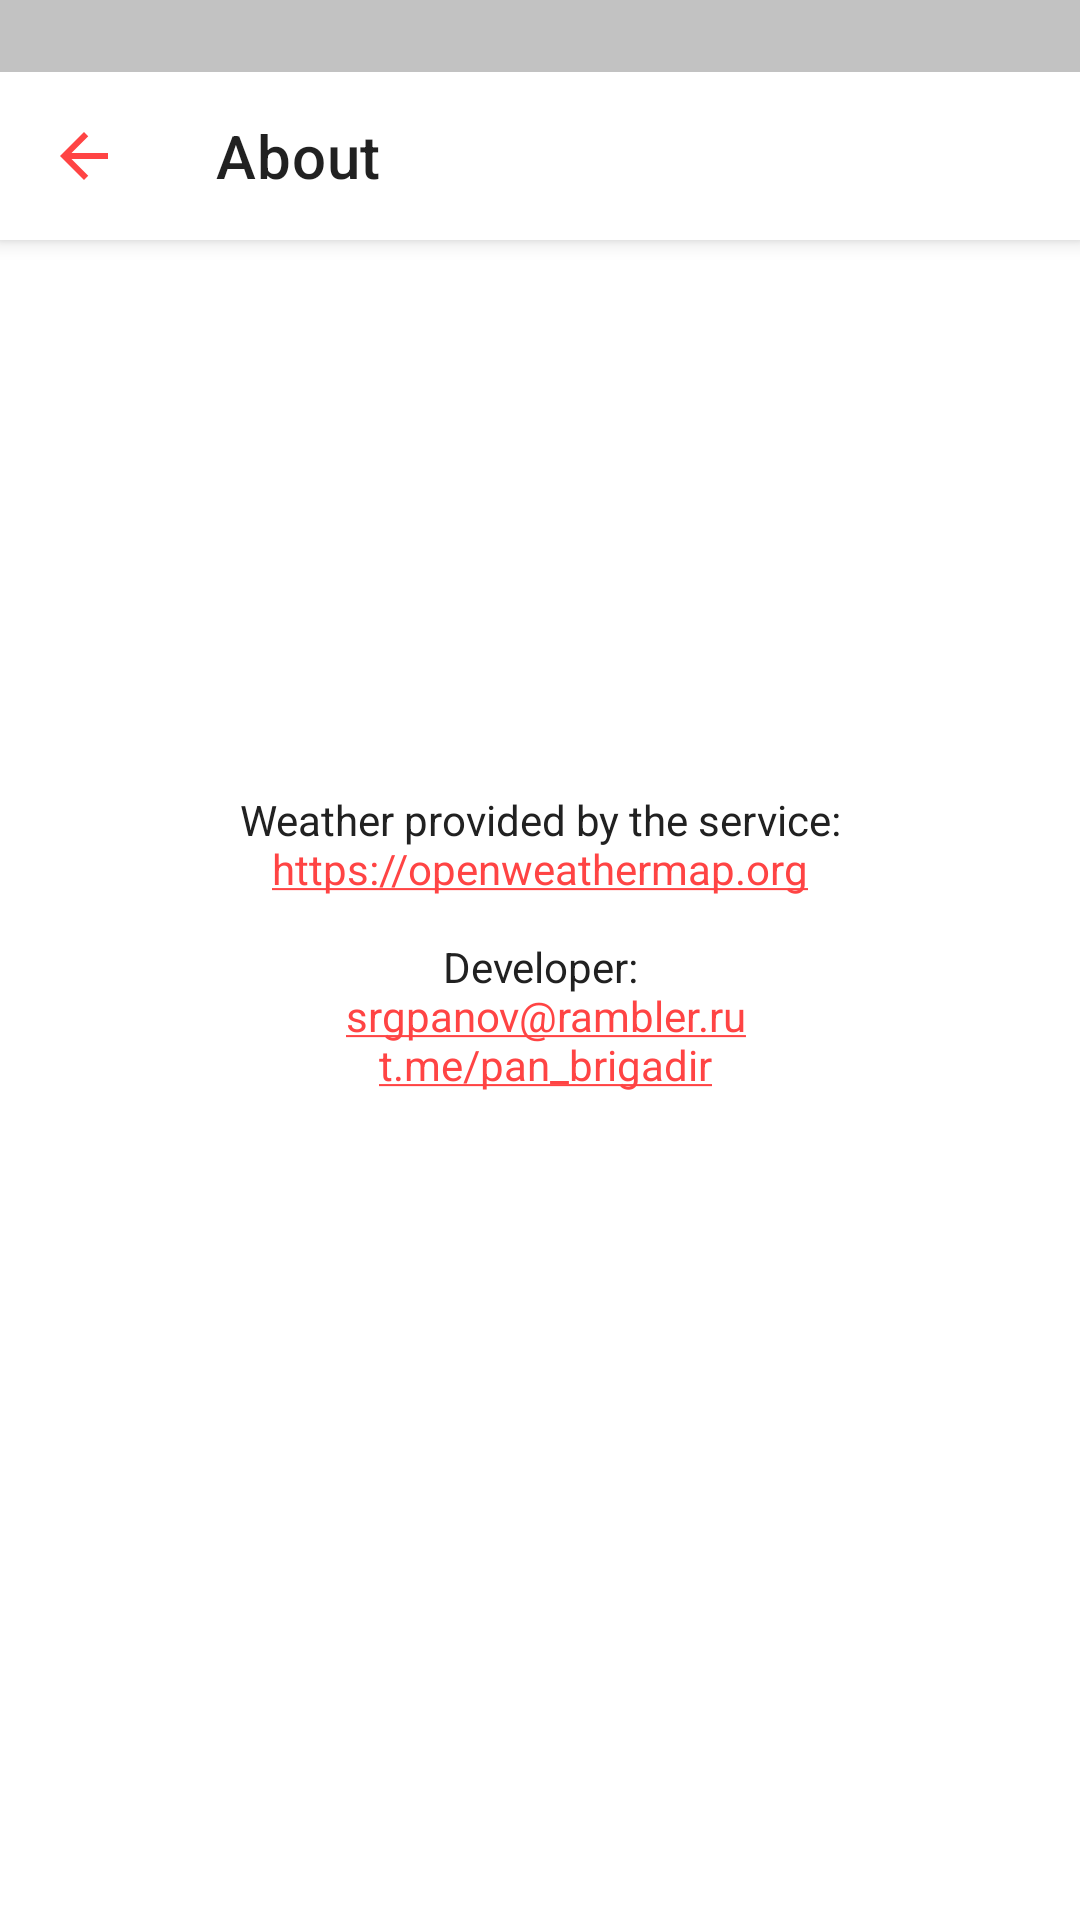

Produce the Android XML layout that renders to this screen, including the resource entries it uses.
<!-- AndroidManifest.xml: application theme AppTheme -->
<!-- res/layout/about_fragment.xml -->
<?xml version="1.0" encoding="utf-8"?>
<androidx.constraintlayout.widget.ConstraintLayout xmlns:android="http://schemas.android.com/apk/res/android"
    android:layout_width="match_parent"
    android:layout_height="match_parent"
    xmlns:app="http://schemas.android.com/apk/res-auto">
    <View
        android:id="@+id/status_background"
        android:layout_width="0dp"
        android:layout_height="24dp"
        android:background="@color/status_bar_color"
        android:elevation="4dp"
        app:layout_constraintEnd_toEndOf="parent"
        app:layout_constraintStart_toStartOf="parent"
        app:layout_constraintTop_toTopOf="parent" />

    <androidx.appcompat.widget.Toolbar
        android:id="@+id/toolbar"
        android:layout_width="0dp"
        android:layout_height="?attr/actionBarSize"
        android:background="@android:color/white"
        android:minHeight="?attr/actionBarSize"
        app:title="About"
        android:elevation="4dp"
        app:navigationIcon="@drawable/ic_arrow_back"
        app:layout_constraintEnd_toEndOf="parent"
        app:layout_constraintStart_toStartOf="parent"
        app:layout_constraintTop_toBottomOf="@id/status_background"
        app:theme="@style/ToolbarTheme"
        />
    <TextView
        android:id="@+id/info_tv"
        android:layout_width="wrap_content"
        android:layout_height="wrap_content"
        android:autoLink="all"
        android:gravity="center"
        android:textSize="14sp"
        app:layout_constraintVertical_bias="0.4"
        android:text="@string/about_text"
        app:layout_constraintStart_toStartOf="parent"
        app:layout_constraintEnd_toEndOf="parent"
        app:layout_constraintTop_toBottomOf="@id/toolbar"
        app:layout_constraintBottom_toBottomOf="parent"
        />
</androidx.constraintlayout.widget.ConstraintLayout>
<!-- resources referenced by this layout -->
<resources>
  <color name="status_bar_color">#c2c2c2</color>
  <!-- drawable ic_arrow_back (drawable) -->
  <vector xmlns:android="http://schemas.android.com/apk/res/android"
          android:width="24dp"
          android:height="24dp"
          android:viewportWidth="24.0"
          android:viewportHeight="24.0">
      <path
          android:fillColor="@android:color/holo_red_light"
          android:pathData="M20,11H7.83l5.59,-5.59L12,4l-8,8 8,8 1.41,-1.41L7.83,13H20v-2z"/>
  </vector>
  <string name="about_text">Weather provided by the service:\n https://openweathermap.org \n \n Developer: \n srgpanov@rambler.ru\n t.me/pan_brigadir</string>
  <style name="ToolbarTheme" parent="@style/ThemeOverlay.AppCompat.ActionBar">
          
          <item name="homeAsUpIndicator">@drawable/ic_arrow_back</item>
      </style>
  <style name="AppTheme" parent="Theme.MaterialComponents.Light.NoActionBar">
          <item name="colorPrimary">@color/primary</item>
          <item name="colorPrimaryDark">@color/primary_dark</item>
          <item name="colorAccent">@android:color/holo_red_light</item>
          <item name="android:textColor">@color/primary_text</item>
  
  
          <item name="android:statusBarColor">@android:color/transparent</item>
          <item name="android:windowDrawsSystemBarBackgrounds">true</item>
          <item name="android:navigationBarColor">@android:color/transparent</item>
          
          <item name="android:windowTranslucentNavigation">true</item>
  
          <item name="searchViewStyle">@style/AppSearchViewStyle</item>
  
          
          
          
          
      </style>
  <color name="primary">#2196F3</color>
  <color name="primary_dark">#1976D2</color>
  <color name="primary_text">#212121</color>
  <style name="AppSearchViewStyle" parent="Widget.AppCompat.SearchView">
          <item name="android:textCursorDrawable">@drawable/search_cursor</item>
          <item name="queryBackground">@android:color/transparent</item>
          <item name="searchIcon">@drawable/ic_search</item>
          <item name="searchHintIcon">@null</item>
  
          <item name="actionLayout">@layout/favorite_search_view</item>
  
  
          <item name="queryHint">@string/search_hint</item>
      </style>
  <!-- drawable search_cursor (drawable) -->
  <?xml version="1.0" encoding="utf-8"?>
  <shape xmlns:android="http://schemas.android.com/apk/res/android" android:shape="rectangle" >
      <size android:width="1dp" />
      <solid android:color="@android:color/holo_blue_light"/>
      
  </shape>
  <!-- drawable ic_search (drawable) -->
  <vector xmlns:android="http://schemas.android.com/apk/res/android"
          android:width="24dp"
          android:height="24dp"
          android:viewportWidth="24.0"
          android:viewportHeight="24.0">
      <path
          android:fillColor="@android:color/holo_red_light"
          android:pathData="M15.5,14h-0.79l-0.28,-0.27C15.41,12.59 16,11.11 16,9.5 16,5.91 13.09,3 9.5,3S3,5.91 3,9.5 5.91,16 9.5,16c1.61,0 3.09,-0.59 4.23,-1.57l0.27,0.28v0.79l5,4.99L20.49,19l-4.99,-5zM9.5,14C7.01,14 5,11.99 5,9.5S7.01,5 9.5,5 14,7.01 14,9.5 11.99,14 9.5,14z"/>
  </vector>
  <string name="search_hint">City or area</string>
</resources>
